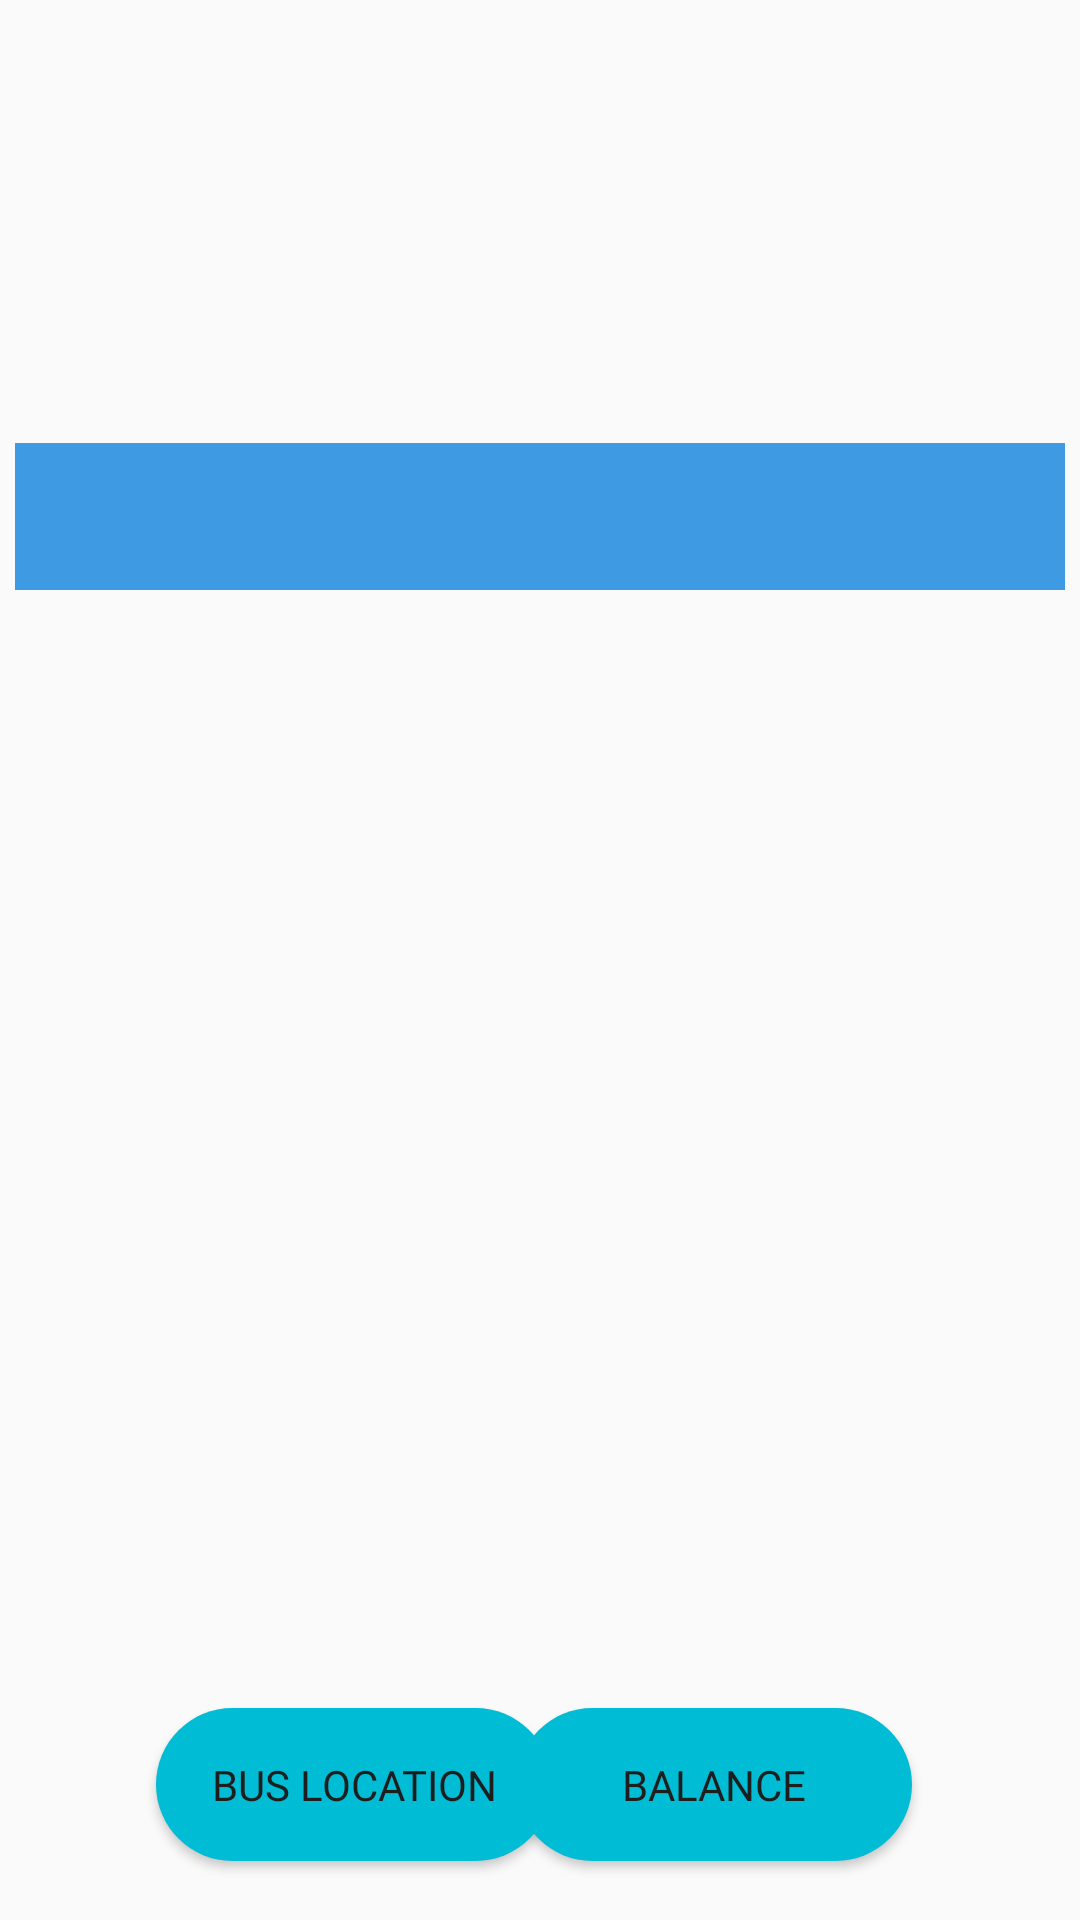

The Android layout XML behind this screen, and the referenced resources:
<!-- AndroidManifest.xml: application theme AppTheme -->
<!-- res/layout/activity_show_buses.xml -->
<?xml version="1.0" encoding="utf-8"?>
<LinearLayout
    xmlns:android="http://schemas.android.com/apk/res/android"
    xmlns:app="http://schemas.android.com/apk/res-auto"
    xmlns:tools="http://schemas.android.com/tools"
    android:layout_width="match_parent"
    android:layout_height="match_parent"
    android:orientation="vertical">


    <ImageView
        android:id="@+id/imageView6"
        android:layout_width="match_parent"
        android:layout_height="0dp"
        app:layout_constraintEnd_toEndOf="parent"
        app:layout_constraintStart_toStartOf="parent"
        app:layout_constraintTop_toTopOf="parent"
        app:srcCompat="@drawable/ac_bbus"
        android:layout_weight="3"/>



    //**********************************

    <LinearLayout
        xmlns:android="http://schemas.android.com/apk/res/android"
        xmlns:tools="http://schemas.android.com/tools"
        android:layout_width="wrap_content"
        android:layout_height="0dp"
        android:layout_weight="1"
        android:background=" #f3faff "
        android:weightSum="100"
        android:orientation="horizontal"
        android:layout_marginHorizontal="5dp"
        >

        <View
            android:layout_width="0dp"
            android:layout_height="match_parent"
            android:layout_weight="1"
            android:background=" #3e9be3 "
            />

        <TextView
            android:id="@+id/buses"
            android:layout_width="0dp"
            android:layout_height="wrap_content"
            android:layout_weight="50"
            android:textSize="20dp"
            android:lines="1"
            android:text="Bus No./Name"
            android:textAlignment="center"
            android:textColor="#000000"
            android:fontFamily="@font/montserrat_bold"
            android:padding="10dp"
            android:background="#2ca3f1 "
            />

        <TextView
            android:id="@+id/crowd"
            android:layout_width="0dp"
            android:layout_height="wrap_content"
            android:layout_weight="24"
            android:textSize="20dp"
            android:text="Crowd"
            android:textAlignment="center"
            android:textColor="#000000"
            android:fontFamily="@font/montserrat_bold"
            android:padding="10dp"
            android:background="#2ca3f1 "
            />


        <TextView
            android:id="@+id/fare"
            android:layout_width="0dp"
            android:layout_height="wrap_content"
            android:layout_weight="24"
            android:textSize="20dp"
            android:text="Fare"
            android:textAlignment="center"
            android:textColor="#000000"
            android:fontFamily="@font/montserrat_bold"
            android:padding="10dp"
            android:background="#2ca3f1 "
            />

        <View
            android:layout_width="0dp"
            android:layout_height="wrap_content"
            android:layout_weight="1"
            android:background="#3e9be3 "
            />


    </LinearLayout>


    //**************************************






    <androidx.recyclerview.widget.RecyclerView
        android:layout_width="match_parent"
        android:layout_height="0dp"
        android:layout_weight="7"
        android:orientation="vertical"
        android:id="@+id/recyclerView"
        android:padding="5dp">

    </androidx.recyclerview.widget.RecyclerView>


    <androidx.constraintlayout.widget.ConstraintLayout
        android:layout_width="match_parent"
        android:layout_height="0dp"
        android:layout_weight="2"

        >
        

        <Button
            android:id="@+id/button2"
            android:layout_width="132dp"
            android:layout_height="51dp"
            android:layout_marginStart="52dp"
            android:layout_marginTop="28dp"
            android:background="@drawable/btn"
            android:fontFamily="@font/montserrat_bold"
            android:text="Bus Location"
            android:textColor="@color/grey_700"
            app:layout_constraintStart_toStartOf="parent"
            app:layout_constraintTop_toTopOf="parent" />

        <Button
            android:id="@+id/button3"
            android:layout_width="132dp"
            android:layout_height="51dp"
            android:layout_marginTop="28dp"
            android:layout_marginEnd="56dp"
            android:background="@drawable/btn"
            android:fontFamily="@font/montserrat_bold"
            android:text="Balance"
            android:textColor="@color/grey_700"
            app:layout_constraintEnd_toEndOf="parent"
            app:layout_constraintTop_toTopOf="parent" />
    </androidx.constraintlayout.widget.ConstraintLayout>


</LinearLayout>
<!-- resources referenced by this layout -->
<resources>
  <color name="button_pressed">#2A5C91</color>
  <color name="grey_700">#1D1E1E</color>
  <!-- drawable ac_bbus: jpg bitmap (drawable-xxxhdpi, 565011 bytes) -->
  <!-- drawable btn (drawable) -->
  <?xml version="1.0" encoding="utf-8"?>
  <shape xmlns:android="http://schemas.android.com/apk/res/android">
      <solid android:color="#00BCD4"/>
      <corners android:radius="30dp"/>
  
  </shape>
  <style name="AppTheme" parent="Theme.AppCompat.Light.DarkActionBar">
          
          <item name="colorPrimary">@color/toolbar_background</item>
          <item name="colorPrimaryDark">@color/toolbar_background</item>
          <item name="colorAccent">@color/toolbar_items</item>
      </style>
  <color name="toolbar_background">#404142</color>
  <color name="toolbar_items">#CBCBCB</color>
</resources>
